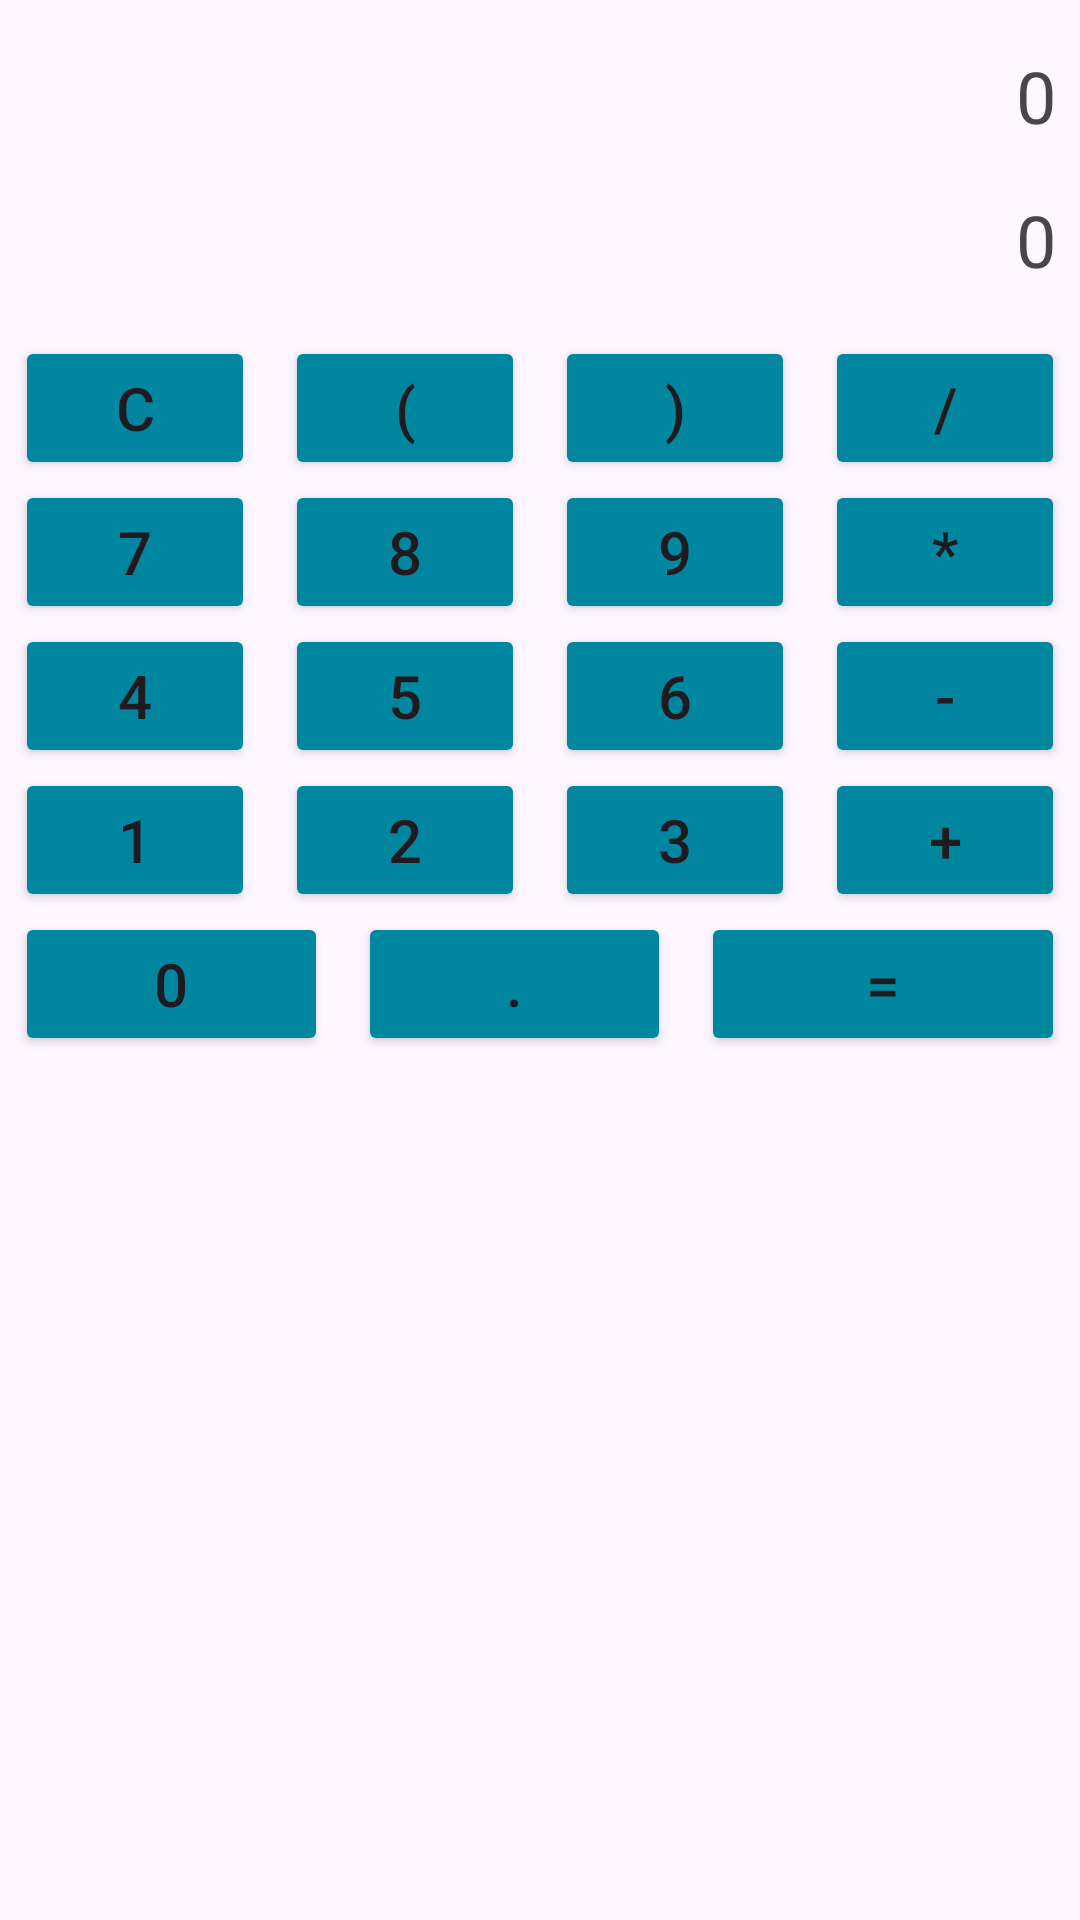

This screen was rendered from an Android layout file. Write that file and the resources it references.
<!-- AndroidManifest.xml: application theme Theme.Ex1_Calculate -->
<!-- res/layout/calculate_activity_main.xml -->
<?xml version="1.0" encoding="utf-8"?>
<LinearLayout xmlns:android="http://schemas.android.com/apk/res/android"
    android:layout_width="match_parent"
    android:layout_height="match_parent"
    android:orientation="vertical">

    <LinearLayout
        android:layout_width="match_parent"
        android:layout_height="wrap_content"
        android:orientation="vertical"
        android:padding="8dp">

        <TextView
            android:id="@+id/tvMath"
            android:layout_width="match_parent"
            android:layout_height="wrap_content"
            android:gravity="right|center_vertical"
            android:minHeight="48dp"

            android:text="0"
            android:textSize="24sp" />

        <TextView
            android:id="@+id/tvResult"
            android:layout_width="match_parent"
            android:layout_height="wrap_content"
            android:gravity="right|center_vertical"
            android:minHeight="48dp"
            android:text="0"
            android:textSize="24sp" />
    </LinearLayout>

    <LinearLayout
        android:layout_width="match_parent"
        android:layout_height="wrap_content"
        android:orientation="horizontal">

        <Button
            android:id="@+id/btnC"
            android:layout_width="wrap_content"
            android:layout_height="match_parent"
            android:layout_marginLeft="5dp"
            android:layout_marginRight="5dp"
            android:layout_weight="1"
            android:backgroundTint="#00879F"
            android:text="C"
            android:textSize="20sp" />

        <Button
            android:id="@+id/btnOpen"
            android:layout_width="wrap_content"
            android:layout_height="match_parent"
            android:layout_marginLeft="5dp"
            android:layout_marginRight="5dp"
            android:layout_weight="1"
            android:backgroundTint="#00879F"
            android:text="("
            android:textSize="20sp" />

        <Button
            android:id="@+id/btnClose"
            android:layout_width="wrap_content"
            android:layout_height="match_parent"
            android:layout_marginLeft="5dp"
            android:layout_marginRight="5dp"

            android:layout_weight="1"
            android:backgroundTint="#00879F"
            android:text=")"
            android:textSize="20sp" />

        <Button
            android:id="@+id/btnDiv"
            android:layout_width="wrap_content"
            android:layout_height="match_parent"
            android:layout_marginLeft="5dp"
            android:layout_marginRight="5dp"
            android:layout_weight="1"
            android:backgroundTint="#00879F"
            android:text="/"
            android:textSize="20sp" />
    </LinearLayout>

    <LinearLayout
        android:layout_width="match_parent"
        android:layout_height="wrap_content"
        android:orientation="horizontal">

        <Button
            android:id="@+id/btn7"
            android:layout_width="wrap_content"
            android:layout_height="match_parent"
            android:layout_marginLeft="5dp"
            android:layout_marginRight="5dp"
            android:layout_weight="1"
            android:backgroundTint="#00879F"
            android:text="7"
            android:textSize="20sp" />

        <Button
            android:id="@+id/btn8"
            android:layout_width="wrap_content"
            android:layout_height="match_parent"
            android:layout_marginLeft="5dp"
            android:layout_marginRight="5dp"
            android:layout_weight="1"
            android:backgroundTint="#00879F"
            android:text="8"
            android:textSize="20sp" />

        <Button
            android:id="@+id/btn9"
            android:layout_width="wrap_content"

            android:layout_height="match_parent"
            android:layout_marginLeft="5dp"
            android:layout_marginRight="5dp"
            android:layout_weight="1"
            android:backgroundTint="#00879F"
            android:text="9"
            android:textSize="20sp" />

        <Button
            android:id="@+id/btnMul"
            android:layout_width="wrap_content"
            android:layout_height="match_parent"
            android:layout_marginLeft="5dp"
            android:layout_marginRight="5dp"
            android:layout_weight="1"
            android:backgroundTint="#00879F"
            android:text="*"
            android:textSize="20sp" />
    </LinearLayout>

    <LinearLayout
        android:layout_width="match_parent"
        android:layout_height="wrap_content"
        android:orientation="horizontal">

        <Button
            android:id="@+id/btn4"
            android:layout_width="wrap_content"
            android:layout_height="match_parent"
            android:layout_marginLeft="5dp"
            android:layout_marginRight="5dp"
            android:layout_weight="1"
            android:backgroundTint="#00879F"
            android:text="4"
            android:textSize="20sp" />

        <Button
            android:id="@+id/btn5"
            android:layout_width="wrap_content"
            android:layout_height="match_parent"
            android:layout_marginLeft="5dp"
            android:layout_marginRight="5dp"
            android:layout_weight="1"
            android:backgroundTint="#00879F"
            android:text="5"
            android:textSize="20sp" />

        <Button
            android:id="@+id/btn6"
            android:layout_width="wrap_content"
            android:layout_height="match_parent"
            android:layout_marginLeft="5dp"
            android:layout_marginRight="5dp"
            android:layout_weight="1"
            android:backgroundTint="#00879F"
            android:text="6"
            android:textSize="20sp" />

        <Button
            android:id="@+id/btnSub"
            android:layout_width="wrap_content"
            android:layout_height="match_parent"
            android:layout_marginLeft="5dp"
            android:layout_marginRight="5dp"
            android:layout_weight="1"
            android:backgroundTint="#00879F"
            android:text="-"
            android:textSize="20sp" />
    </LinearLayout>

    <LinearLayout
        android:layout_width="match_parent"
        android:layout_height="wrap_content"
        android:orientation="horizontal">

        <Button
            android:id="@+id/btn1"
            android:layout_width="wrap_content"
            android:layout_height="match_parent"
            android:layout_marginLeft="5dp"
            android:layout_marginRight="5dp"
            android:layout_weight="1"
            android:backgroundTint="#00879F"
            android:text="1"
            android:textSize="20sp" />

        <Button
            android:id="@+id/btn2"
            android:layout_width="wrap_content"
            android:layout_height="match_parent"
            android:layout_marginLeft="5dp"
            android:layout_marginRight="5dp"
            android:layout_weight="1"
            android:backgroundTint="#00879F"

            android:text="2"
            android:textSize="20sp" />

        <Button
            android:id="@+id/btn3"
            android:layout_width="wrap_content"
            android:layout_height="match_parent"
            android:layout_marginLeft="5dp"
            android:layout_marginRight="5dp"
            android:layout_weight="1"
            android:backgroundTint="#00879F"
            android:text="3"
            android:textSize="20sp" />

        <Button
            android:id="@+id/btnPlus"
            android:layout_width="wrap_content"
            android:layout_height="match_parent"
            android:layout_marginLeft="5dp"
            android:layout_marginRight="5dp"
            android:layout_weight="1"
            android:backgroundTint="#00879F"
            android:text="+"
            android:textSize="20sp" />
    </LinearLayout>

    <LinearLayout
        android:layout_width="match_parent"
        android:layout_height="wrap_content"
        android:orientation="horizontal">

        <Button
            android:id="@+id/btn0"
            android:layout_width="wrap_content"
            android:layout_height="match_parent"
            android:layout_marginLeft="5dp"
            android:layout_marginRight="5dp"
            android:layout_weight="1"
            android:backgroundTint="#00879F"
            android:text="0"
            android:textSize="20sp" />

        <Button
            android:id="@+id/btnDot"
            android:layout_width="wrap_content"
            android:layout_height="match_parent"
            android:layout_marginLeft="5dp"

            android:layout_marginRight="5dp"
            android:layout_weight="1"
            android:backgroundTint="#00879F"
            android:text="."
            android:textSize="20sp" />

        <Button
            android:id="@+id/btnResult"
            android:layout_width="wrap_content"
            android:layout_height="match_parent"
            android:layout_marginLeft="5dp"
            android:layout_marginRight="5dp"
            android:layout_weight="2"
            android:backgroundTint="#00879F"
            android:text="="
            android:textSize="20sp" />
    </LinearLayout>
</LinearLayout>
<!-- resources referenced by this layout -->
<resources>
  <style name="Theme.Ex1_Calculate" parent="Base.Theme.Ex1_Calculate" />
  <style name="Base.Theme.Ex1_Calculate" parent="Theme.Material3.DayNight.NoActionBar">
          
          
      </style>
</resources>
